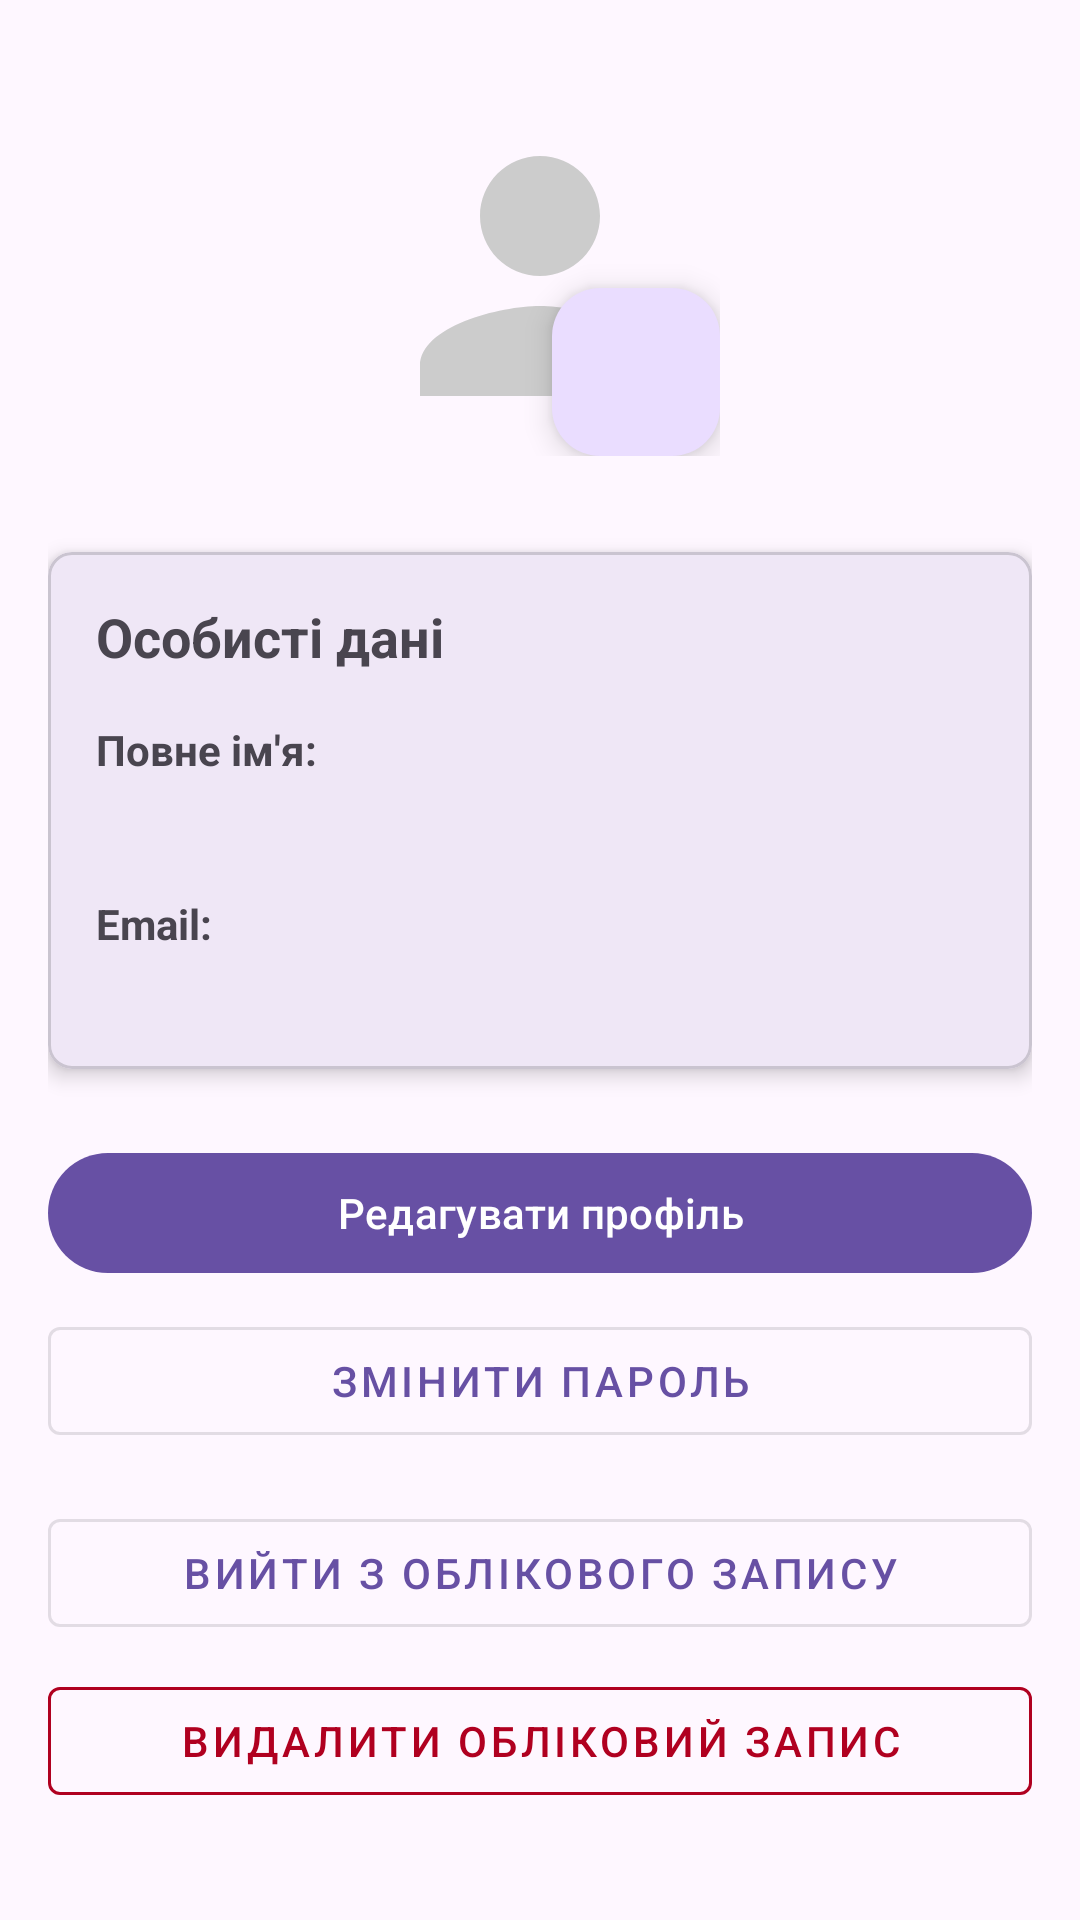

Android layout source for this screen:
<!-- AndroidManifest.xml: application theme Theme.ArgusApp -->
<!-- res/layout/fragment_citizen_profile.xml -->
<?xml version="1.0" encoding="utf-8"?>
<androidx.coordinatorlayout.widget.CoordinatorLayout xmlns:android="http://schemas.android.com/apk/res/android"
    xmlns:app="http://schemas.android.com/apk/res-auto"
    xmlns:tools="http://schemas.android.com/tools"
    android:layout_width="match_parent"
    android:layout_height="match_parent"
    tools:context=".ui.citizen.fragments.CitizenProfileFragment">

    <androidx.core.widget.NestedScrollView
        android:layout_width="match_parent"
        android:layout_height="match_parent">

        <LinearLayout
            android:layout_width="match_parent"
            android:layout_height="wrap_content"
            android:orientation="vertical"
            android:padding="16dp">

            
            <FrameLayout
                android:layout_width="120dp"
                android:layout_height="120dp"
                android:layout_gravity="center_horizontal"
                android:layout_marginTop="16dp">

                <ImageView
                    android:id="@+id/imageViewProfile"
                    android:layout_width="match_parent"
                    android:layout_height="match_parent"
                    android:src="@drawable/ic_person_placeholder"
                    android:contentDescription="Фото профілю"
                    android:scaleType="centerCrop" />

                <com.google.android.material.floatingactionbutton.FloatingActionButton
                    android:id="@+id/fabChangePhoto"
                    android:layout_width="wrap_content"
                    android:layout_height="wrap_content"
                    android:layout_gravity="bottom|end"
                    android:src="@drawable/ic_edit"
                    android:contentDescription="Змінити фото"
                    app:fabSize="mini" />
            </FrameLayout>

            
            <LinearLayout
                android:id="@+id/layoutViewMode"
                android:layout_width="match_parent"
                android:layout_height="wrap_content"
                android:orientation="vertical"
                android:layout_marginTop="24dp">

                <com.google.android.material.card.MaterialCardView
                    android:layout_width="match_parent"
                    android:layout_height="wrap_content"
                    android:layout_marginTop="8dp"
                    app:cardCornerRadius="8dp"
                    app:cardElevation="4dp">

                    <LinearLayout
                        android:layout_width="match_parent"
                        android:layout_height="wrap_content"
                        android:orientation="vertical"
                        android:padding="16dp">

                        <TextView
                            android:layout_width="match_parent"
                            android:layout_height="wrap_content"
                            android:text="Особисті дані"
                            android:textSize="18sp"
                            android:textStyle="bold" />

                        <TextView
                            android:layout_width="match_parent"
                            android:layout_height="wrap_content"
                            android:layout_marginTop="16dp"
                            android:text="Повне ім'я:"
                            android:textStyle="bold" />

                        <TextView
                            android:id="@+id/textViewName"
                            android:layout_width="match_parent"
                            android:layout_height="wrap_content"
                            android:layout_marginTop="4dp"
                            tools:text="Іван Петренко" />

                        <TextView
                            android:layout_width="match_parent"
                            android:layout_height="wrap_content"
                            android:layout_marginTop="16dp"
                            android:text="Email:"
                            android:textStyle="bold" />

                        <TextView
                            android:id="@+id/textViewEmail"
                            android:layout_width="match_parent"
                            android:layout_height="wrap_content"
                            android:layout_marginTop="4dp"
                            tools:text="user@example.com" />
                    </LinearLayout>
                </com.google.android.material.card.MaterialCardView>

                <com.google.android.material.button.MaterialButton
                    android:id="@+id/buttonEdit"
                    android:layout_width="match_parent"
                    android:layout_height="wrap_content"
                    android:layout_marginTop="24dp"
                    android:text="Редагувати профіль" />

                <com.google.android.material.button.MaterialButton
                    android:id="@+id/buttonChangePassword"
                    android:layout_width="match_parent"
                    android:layout_height="wrap_content"
                    android:layout_marginTop="8dp"
                    style="@style/Widget.MaterialComponents.Button.OutlinedButton"
                    android:text="Змінити пароль" />

                
                <com.google.android.material.button.MaterialButton
                    android:id="@+id/buttonLogout"
                    android:layout_width="match_parent"
                    android:layout_height="wrap_content"
                    android:layout_marginTop="16dp"
                    android:text="Вийти з облікового запису"
                    style="@style/Widget.MaterialComponents.Button.OutlinedButton" />

                
                <com.google.android.material.button.MaterialButton
                    android:id="@+id/buttonDeleteAccount"
                    android:layout_width="match_parent"
                    android:layout_height="wrap_content"
                    android:layout_marginTop="8dp"
                    android:text="Видалити обліковий запис"
                    android:textColor="@color/design_default_color_error"
                    app:strokeColor="@color/design_default_color_error"
                    style="@style/Widget.MaterialComponents.Button.OutlinedButton" />
            </LinearLayout>

            
            <LinearLayout
                android:id="@+id/layoutEditMode"
                android:layout_width="match_parent"
                android:layout_height="wrap_content"
                android:orientation="vertical"
                android:layout_marginTop="24dp"
                android:visibility="gone"
                tools:visibility="visible">

                <com.google.android.material.textfield.TextInputLayout
                    android:layout_width="match_parent"
                    android:layout_height="wrap_content"
                    android:layout_marginTop="16dp"
                    style="@style/Widget.MaterialComponents.TextInputLayout.OutlinedBox">

                    <com.google.android.material.textfield.TextInputEditText
                        android:id="@+id/editTextName"
                        android:layout_width="match_parent"
                        android:layout_height="wrap_content"
                        android:hint="Повне ім'я" />
                </com.google.android.material.textfield.TextInputLayout>

                <com.google.android.material.textfield.TextInputLayout
                    android:layout_width="match_parent"
                    android:layout_height="wrap_content"
                    android:layout_marginTop="16dp"
                    style="@style/Widget.MaterialComponents.TextInputLayout.OutlinedBox">

                    <com.google.android.material.textfield.TextInputEditText
                        android:id="@+id/editTextPhone"
                        android:layout_width="match_parent"
                        android:layout_height="wrap_content"
                        android:hint="Номер телефону"
                        android:inputType="phone" />
                </com.google.android.material.textfield.TextInputLayout>

                <LinearLayout
                    android:layout_width="match_parent"
                    android:layout_height="wrap_content"
                    android:orientation="horizontal"
                    android:layout_marginTop="24dp">

                    <com.google.android.material.button.MaterialButton
                        android:id="@+id/buttonCancel"
                        android:layout_width="0dp"
                        android:layout_height="wrap_content"
                        android:layout_weight="1"
                        android:layout_marginEnd="8dp"
                        style="@style/Widget.MaterialComponents.Button.OutlinedButton"
                        android:text="Скасувати" />

                    <com.google.android.material.button.MaterialButton
                        android:id="@+id/buttonSave"
                        android:layout_width="0dp"
                        android:layout_height="wrap_content"
                        android:layout_weight="1"
                        android:layout_marginStart="8dp"
                        android:text="Зберегти" />
                </LinearLayout>
            </LinearLayout>
        </LinearLayout>
    </androidx.core.widget.NestedScrollView>

    <ProgressBar
        android:id="@+id/progressBar"
        style="?android:attr/progressBarStyleLarge"
        android:layout_width="wrap_content"
        android:layout_height="wrap_content"
        android:layout_gravity="center"
        android:visibility="gone" />

</androidx.coordinatorlayout.widget.CoordinatorLayout>
<!-- resources referenced by this layout -->
<resources>
  <!-- drawable ic_person_placeholder (drawable) -->
  <?xml version="1.0" encoding="utf-8"?>
  <vector android:height="24dp" android:tint="#CCCCCC"
      android:viewportHeight="24" android:viewportWidth="24"
      android:width="24dp" xmlns:android="http://schemas.android.com/apk/res/android">
      <path android:fillColor="@android:color/white"
          android:pathData="M12,12c2.21,0 4,-1.79 4,-4s-1.79,-4 -4,-4 -4,1.79 -4,4 1.79,4 4,4zM12,14c-2.67,0 -8,1.34 -8,4v2h16v-2c0,-2.66 -5.33,-4 -8,-4z"/>
  </vector>
  <style name="Theme.ArgusApp" parent="Theme.MaterialComponents.Light.NoActionBar">
          
          <item name="colorPrimary">@color/colorPrimary</item>
          <item name="colorPrimaryDark">@color/colorPrimaryDark</item>
          <item name="colorAccent">@color/colorAccent</item>
          
          <item name="android:windowBackground">@color/windowBackground</item>
      </style>
  <color name="colorPrimary">#2196F3</color>
  <color name="colorPrimaryDark">#1976D2</color>
  <color name="colorAccent">#FF4081</color>
  <color name="windowBackground">#F5F5F5</color>
</resources>
